Run: headless pygame with SDL's dummy video driver; simulated clock (each Clock.tick advances the game by its frame time, no real sleeping); random seed 0; keys injected as events and as key.get_pressed() state; no mouse input.
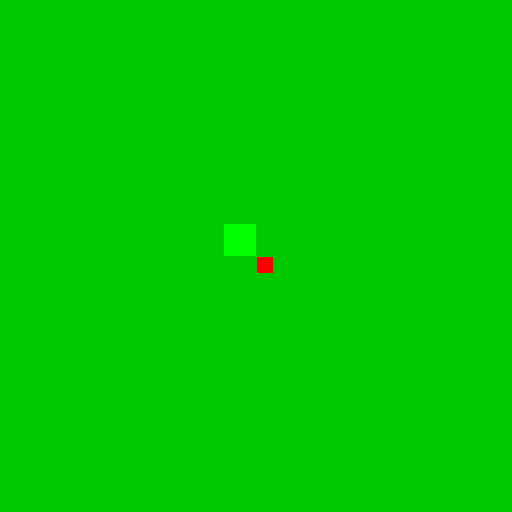
Frame 1 of 4 · flips 1–60 · no input
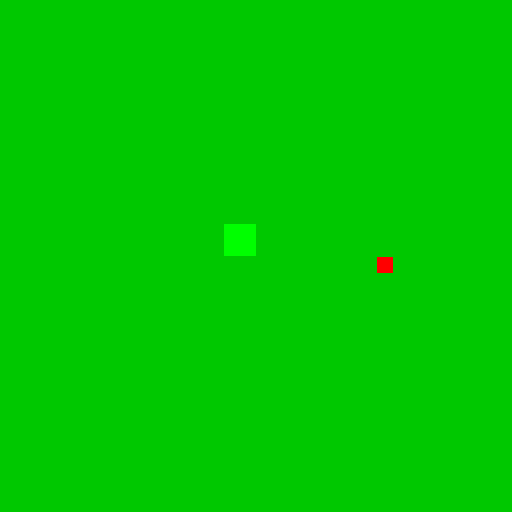
Frame 2 of 4 · flips 61–180 · tapped SPACE, RETURN · held RIGHT (→), D
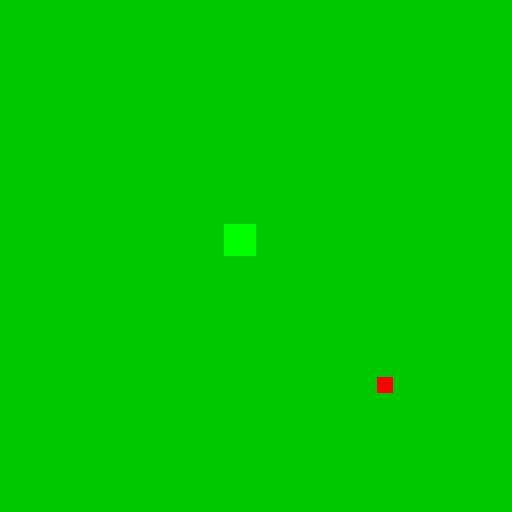
Frame 3 of 4 · flips 181–300 · held DOWN (↓), S
Frame 4 of 4 · flips 301–420 · held LEFT (←), A, UP (↑), W · screen same as frame 1, image omitted

The pygame program that drew these frames:

import pygame
from math import atan2, degrees, pi

class Board:
    def __init__(self, width, height, tiles=[]):
        self.width = width
        self.height = height
        self.cell_size = 32
        self.board = [[Block((i,j),(0,200,0),0) for i in range(width)] for j in range(height)]
        for i in range(self.width):
            for j in range(self.height):
                for m in tiles:
                    if m.pos == (i,j):
                        self.board[i][j]=m
    
    def get_cell(self, w, h):
        if 0 < w < width and 0 < h < height:
            return (w//self.cell_size, h//self.cell_size )
        else:
            return None
    
    def check_collision(self,p1,p2):
        p=self.get_cell(p1,p2)
        if p!= None:
            if self.board[p[0]][p[1]].collision==0:
                return True
        return False
    
    def render(self):
        for i in range(self.width):
            for j in range(self.height):
                pygame.draw.rect(screen, self.board[i][j].type, (self.cell_size * i, self.cell_size * j, self.cell_size, self.cell_size), 0)


class Block:
    def __init__(self, pos, type, collision):
        self.pos = pos
        self.type = type
        self.collision = collision

class Player:
    def __init__(self, pos):
        self.pos = pos
        self.rot = 0
        self.screen = pygame.display.set_mode(size)
        
    def move(self):
        n1, n2 = self.pos[0], self.pos[1]
        if keys['up'] and not keys['down']:
            if n2 - 1 > 0:
                if board.check_collision(n1,n2-1) and board.check_collision(n1+16,n2-1):
                    self.pos[1]-=1
        if keys['left'] and not keys['right']:
            if n1 - 1 > 0:
                if board.check_collision(n1-1,n2) and board.check_collision(n1-1,n2+16):
                    self.pos[0]-=1 
        if keys['down'] and not keys['up']:
            if n2 + 1 < height:
                if board.check_collision(n1,n2+17) and board.check_collision(n1+16,n2+17):
                    self.pos[1]+=1
        if keys['right'] and not keys['left']:
            if n1 + 1 < width:
                if board.check_collision(n1+17,n2) and board.check_collision(n1+17,n2+16):
                    self.pos[0]+=1
    
    def render(self):
        pygame.draw.rect(self.screen, (255,0,0), (self.pos[0],self.pos[1],16,16), 0)
        screen.blit(self.screen,(0,0))
        
class Bullet:
    def __init__(self):
        self.shot = False
        self.pos = [0,0]
        self.moving_dir = 3
        self.screen = pygame.display.set_mode(size)
    
    def change_default_pos(self,pos):
        self.pos = [pos[0]+8,pos[1]+8]
    def shoot(self):
        self.shot = True
        self.x = 0
        self.y = 0
        if keys['right']:
            self.x+=2
        if keys['down']:
            self.y+=2  
        if keys['left']:
            self.x-=2
        if keys['up']:
            self.y-=2
    
    def move(self):
        self.pos[0]+=self.x
        self.pos[1]+=self.y
            
    def render(self):
        pygame.draw.circle(self.screen, pygame.Color('yellow'), self.pos, 4)


#---------------------------------

clock=pygame.time.Clock()
pygame.init()
size = width, height = 512, 512
screen = pygame.display.set_mode(size)
running = True
keys = {'right':False, 'up':False, 'left':False, 'down':False}
bullets1=[Bullet() for i in range(32)]
board = Board(16, 16,
              [Block((7,7),pygame.Color('green'),1)])
player = Player([257,257])
while running:
    for event in pygame.event.get():
        if event.type == pygame.QUIT:
            running = False
        if event.type == pygame.KEYDOWN:
            if event.key==119:
                keys['up']=True
            if event.key==97:
                keys['left']=True   
            if event.key==115:
                keys['down']=True
            if event.key==100:
                keys['right']=True  
            if event.key == 109:
                for i in bullets1:
                    if not i.shot:
                        i.shoot()     
                        break                    
        if event.type == pygame.KEYUP:
            if event.key==119:
                keys['up']=False
            if event.key==97:
                keys['left']=False   
            if event.key==115:
                keys['down']=False
            if event.key==100:
                keys['right']=False          
    player.move()
    screen.fill((0, 0, 200))
    board.render()
    player.render()
    for i in bullets1:
        if i.shot:  
            if 0 < i.pos[0]-1 and i.pos[0]+1 < height and 0 < i.pos[1]-1 and i.pos[1]+1 < height:
                i.move()
                i.render()
            else:       
                i.shot = False
        else:
            i.change_default_pos(player.pos)         
    clock.tick(100)
    pygame.display.flip()
pygame.quit()
